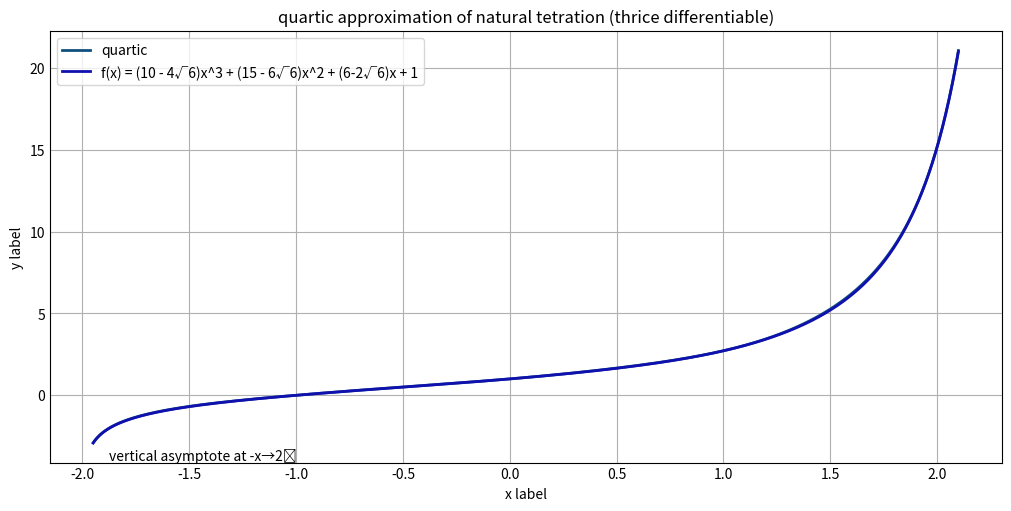

Write Python code to recreate this figure.
import matplotlib as mpl
import matplotlib.pyplot as plt
import numpy as np
print()
plt.style.use('_mpl-gallery')
'''
This is done by defining e^^x for -1<=x<=0
(There is an equal sign since the piecewise parts have to be continuous anyway :D)
e^^x =
      { f(x) (-1<=x<0)
      { ln(e^^(x+1)) (x<=-1)
      { e^(e^^(x-1)) (x>=0) (numpy has 'log' to mean natural logarithm)
so, I calculated a cubic function(f) such that the derivative of e^^x at x=0⁺ equals the derivative of e^^x at x=0⁻
and since lim(x→0⁺)f(x) = lim(x→-1⁺)(e^f(x)),
lim(x→-1⁺)(e^f(x)) = lim(x→0⁻)f(x) (this is better since I can solve it for f)
conditions: e^^x is continuous (trivial since f is polynomial, e^x is continuous.), f is differentiable, f is twice differentiable.
f(0) = 1
f(-1) = 0
e^f(-1) = f(0) (The first two conditions imply this condition)
(d/dx)(e^f(x))(-1) = f'(0)
(d/dx)(d/dx)(e^f(x))(-1) = f''(0)
4 conditions requires f to be cubic to be determined,
and in that case, f(x) = 1 + (6-2√6)x + (15 - 6√6)x^2 + (10 - 4√6)x^3

you can make more accurate approximations by making it 3 times differentiable, or even infinite times

'''
a1 = 6 - 2*np.sqrt(6)
a2 = (-a1**3 -2*a1**2 -36*a1 +36)/(6*a1 - 24)
quartic_approximation= np.array([1, a1, a2, 2*a2 -a1**2/3, -a1**2/4 + a2])
cubic_approximation = np.array([1,6 - 2*np.sqrt(6),15 - 6*np.sqrt(6),10 - 4*np.sqrt(6),0])
linear_approximation = np.array([1,1,0,0,0])
def e_tetration_base_case(x: np.float64,polynomial):
   return polynomial[0]+polynomial[1]*x+polynomial[2]*x*x+polynomial[3]*x**3+polynomial[4]*x**4
def e_tetration_base_case_derivative(x: np.float64,polynomial):
   return polynomial[1]+polynomial[2]*2*x+polynomial[3]*3*x**2+4*polynomial[4]*x**3
def e_tetration_base_case_2derivative(x: np.float64,polynomial):
   return polynomial[2]*2+polynomial[3]*6*x+12*polynomial[4]*x**2
def e_tetration(x: np.float64,polynomial):
    if -1<x<=0:
       return e_tetration_base_case(x,polynomial)
    if x<=-1:
       return np.log(e_tetration(x+1,polynomial))
    return np.exp(e_tetration(x-1,polynomial))

def e_tetration_derivative(x: np.float64,polynomial):
   if -1<x<=0:
      return e_tetration_base_case_derivative(x,polynomial)
   if x<=-1:
      return (1/e_tetration(x+1,polynomial))*e_tetration_derivative(x+1,polynomial)
   return np.exp(e_tetration(x-1,polynomial))*e_tetration_derivative(x-1,polynomial)

def e_tetration_2derivative(x: np.float64,polynomial):
   if -1<x<=0:
      return e_tetration_base_case_2derivative(x,polynomial)
   if x<=-1:
      return (e_tetration(x+1,polynomial)*e_tetration_2derivative(x+1,polynomial)-e_tetration_derivative(x+1,polynomial)**2)/(e_tetration(x+1,polynomial)**2)
   return np.exp(e_tetration(x-1,polynomial))*(e_tetration_2derivative(x-1,polynomial)+e_tetration_derivative(x-1,polynomial)**2)
# make data
x = np.linspace(-1.95, 2.1, 1024)
y_quartic = np.array([e_tetration(num,quartic_approximation) for num in np.nditer(x)])
#yd_quartic = np.array([e_tetration_derivative(num,quartic_approximation) for num in np.nditer(x)])

y_cubic = np.array([e_tetration(num,cubic_approximation) for num in np.nditer(x)])
#yd_cubic = np.array([e_tetration_derivative(num,cubic_approximation) for num in np.nditer(x)])

y_linear =np.array([e_tetration(num,linear_approximation) for num in np.nditer(x)])
#yd_linear =np.array([e_tetration_derivative(num,linear_approximation) for num in np.nditer(x)])

# plot
fig, ax = plt.subplots(figsize=(10, 5), layout='constrained')

ax.plot(x, y_quartic, linewidth=2.0, label="quartic", color="#10507f")
#ax.plot(x, yd_quartic, linewidth=2.0, label="quartic'", color="#5090bf")
ax.plot(x, y_cubic, linewidth=2.0, label="f(x) = (10 - 4√6)x^3 + (15 - 6√6)x^2 + (6-2√6)x + 1", color="#1010af")
#ax.plot(x, yd_cubic, linewidth=2.0, label="(d/dx)(cubic)", color="#5050ff")
#ax.plot(x, y_linear, linewidth=2.0, label="linear", color="#10af10")
#ax.plot(x, yd_linear, linewidth=2.0, label="(d/dx)(linear)", color="#50ff50")

#ax.plot(np.repeat(-1,512), np.linspace(-5,5,512), linewidth=1.0, label="x=-1")
#ax.plot(np.repeat(0,512), np.linspace(-5,5,512), linewidth=1.0, label="x=0")
ax.annotate("vertical asymptote at -x→2⁺", (-1.875,-4))
plt.title('quartic approximation of natural tetration (thrice differentiable)')
plt.xlabel('x label')
plt.ylabel('y label')
ax.legend()
fig.savefig("quartic_approximation_of_natural_tetration.png")

plt.show()